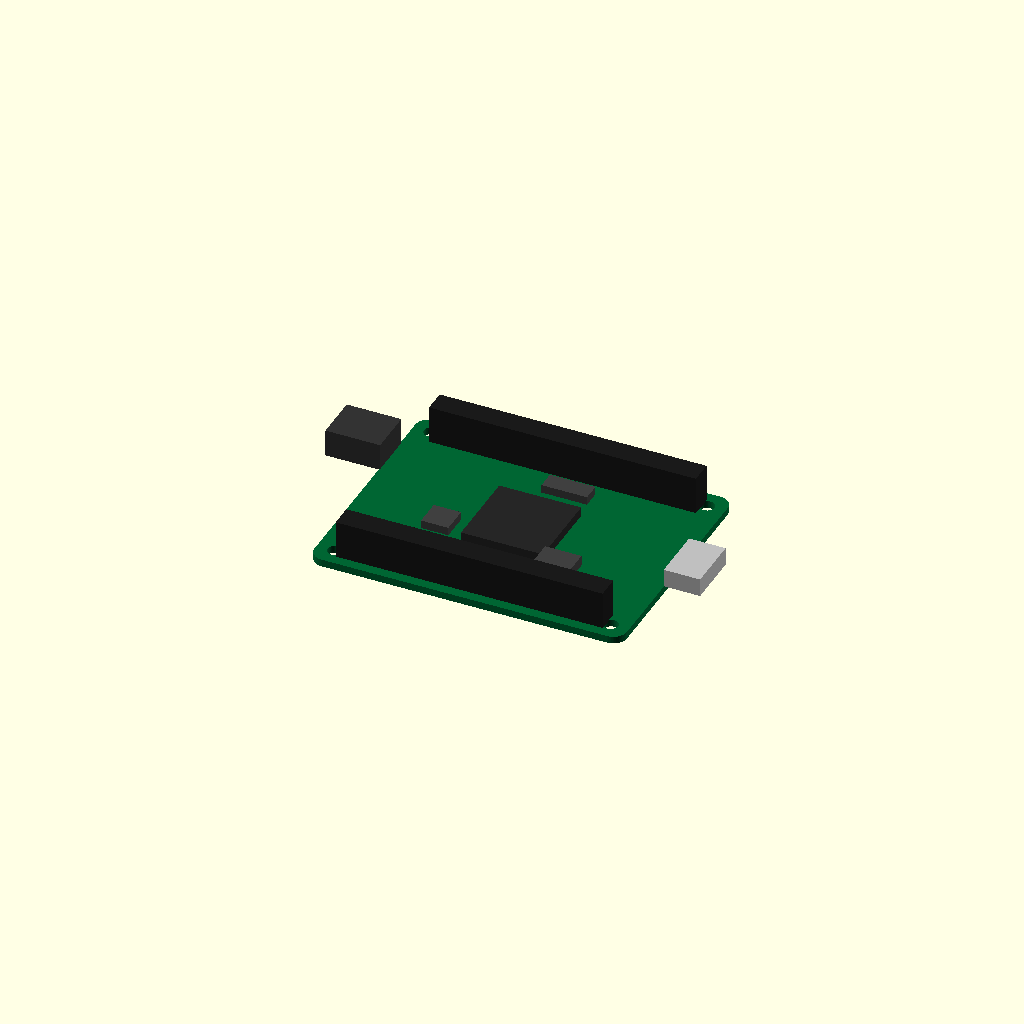
Cell 1: rendered with the file's own defaults.
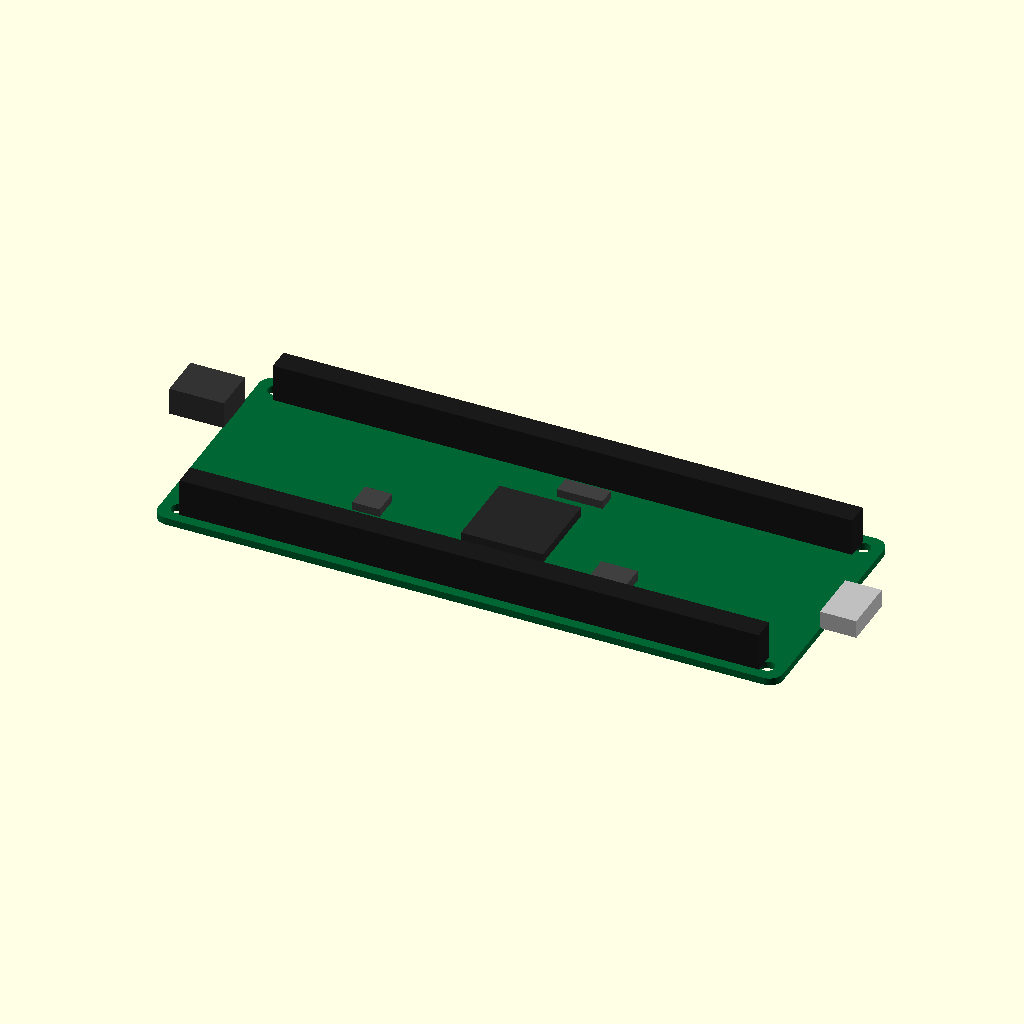
Cell 2: pcb_length = 137.16 (everything else at default).
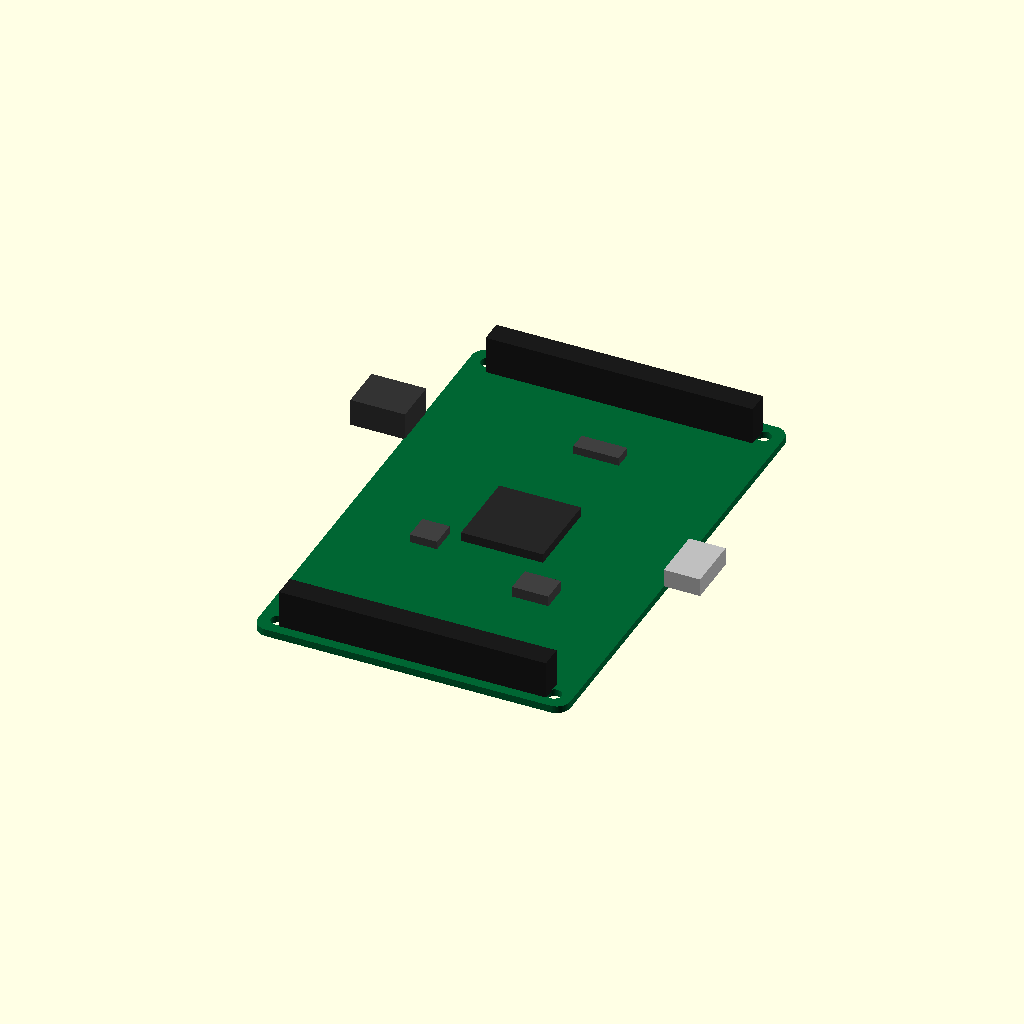
Cell 3 — pcb_width set to 106.68, the other parameters unchanged.
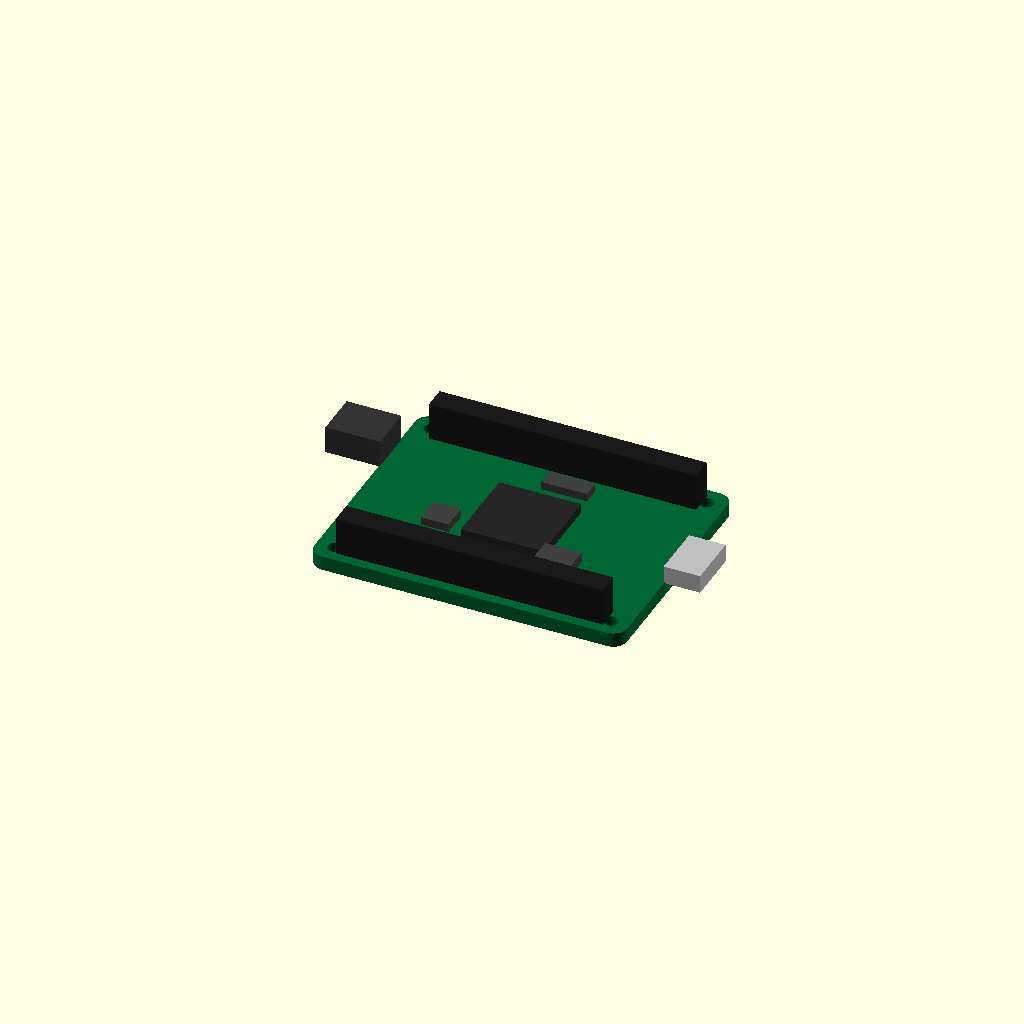
Cell 4: the same model with pcb_thickness = 3.2.
All cells are drawn from one camera (rotation 55°, 0°, 25°, orthographic, colour scheme Cornfield), so only the parameter changes between them.
Source of the model, results/nopscadlib/craft/scad/pcb__ArduinoUno3.scad:
$fn = 64;

// Board dimensions (requested)
pcb_length = 68.58;
pcb_width  = 53.34;
pcb_thickness = 1.6;

// Small overlap to guarantee watertight unions
ov = 0.2;

// ---------- Helpers ----------
module rounded_rect_prism(l, w, h, r, center=true) {
    // Rounded rectangle prism using hull of corner cylinders
    translate(center ? [0,0,0] : [l/2, w/2, h/2])
    hull() {
        for (sx = [-1, 1], sy = [-1, 1])
            translate([sx*(l/2 - r), sy*(w/2 - r), 0])
                cylinder(r=r, h=h, center=true);
    }
}

module hole_at(x, y, d, h) {
    translate([x, y, 0]) cylinder(d=d, h=h, center=true);
}

// ---------- Model ----------
module dev_board() {
    // Feature sizes (generic dev board look)
    corner_r = 3.0;

    // Mounting holes (generic 4-corner pattern)
    hole_d = 3.2;
    hole_edge_x = 4.0;
    hole_edge_y = 4.0;

    // Header rails (two long pin headers)
    header_w = 5.0;
    header_h = 8.5;
    header_inset = 2.2; // from PCB edge to header outer edge

    // Central MCU package
    mcu_l = 18.0;
    mcu_w = 18.0;
    mcu_h = 2.2;

    // USB connector (side-mounted)
    usb_w = 12.0;   // along Y
    usb_l = 8.0;    // protrusion along X
    usb_h = 4.0;

    // Power jack / large connector (opposite side, generic)
    jack_w = 10.0;  // along Y
    jack_l = 12.0;  // protrusion along X
    jack_h = 6.0;

    // A couple of small components (caps/regulators)
    comp1 = [8.0, 6.0, 2.5];
    comp2 = [6.0, 6.0, 2.0];
    comp3 = [10.0, 4.0, 2.0];

    union() {
        // PCB with mounting holes (holes are subtracted but model remains one connected solid)
        color([0.0, 0.4, 0.2])
        difference() {
            rounded_rect_prism(pcb_length, pcb_width, pcb_thickness, corner_r, center=true);

            // 4 mounting holes near corners
            for (sx = [-1, 1], sy = [-1, 1]) {
                hole_at(
                    sx*(pcb_length/2 - hole_edge_x),
                    sy*(pcb_width/2  - hole_edge_y),
                    hole_d,
                    pcb_thickness + 2*ov
                );
            }
        }

        // Two long header blocks on top side (connected to PCB with slight overlap)
        color([0.1, 0.1, 0.1])
        for (sy = [-1, 1]) {
            translate([
                0,
                sy*(pcb_width/2 - header_inset - header_w/2),
                pcb_thickness/2 + header_h/2 - ov
            ])
                cube([pcb_length - 10.0, header_w, header_h], center=true);
        }

        // MCU package centered
        color([0.15, 0.15, 0.15])
        translate([0, 0, pcb_thickness/2 + mcu_h/2 - ov])
            cube([mcu_l, mcu_w, mcu_h], center=true);

        // USB connector on +X edge, centered in Y
        color([0.75, 0.75, 0.75])
        translate([
            pcb_length/2 + usb_l/2 - ov,
            0,
            pcb_thickness/2 + usb_h/2 - ov
        ])
            cube([usb_l, usb_w, usb_h], center=true);

        // Large jack on -X edge, offset in Y
        color([0.2, 0.2, 0.2])
        translate([
            -(pcb_length/2 + jack_l/2 - ov),
            pcb_width*0.22,
            pcb_thickness/2 + jack_h/2 - ov
        ])
            cube([jack_l, jack_w, jack_h], center=true);

        // A few small components (top side), placed with formula-based offsets
        color([0.25, 0.25, 0.25])
        translate([
            pcb_length*0.18,
            -(pcb_width*0.18),
            pcb_thickness/2 + comp1[2]/2 - ov
        ])
            cube(comp1, center=true);

        color([0.25, 0.25, 0.25])
        translate([
            -(pcb_length*0.22),
            -(pcb_width*0.10),
            pcb_thickness/2 + comp2[2]/2 - ov
        ])
            cube(comp2, center=true);

        color([0.25, 0.25, 0.25])
        translate([
            pcb_length*0.05,
            pcb_width*0.28,
            pcb_thickness/2 + comp3[2]/2 - ov
        ])
            cube(comp3, center=true);
    }
}

dev_board();
Parameter table extracted from the source (name, type, default, range or options):
pcb_length: number, default 68.58
pcb_width: number, default 53.34
pcb_thickness: number, default 1.6
ov: number, default 0.2
